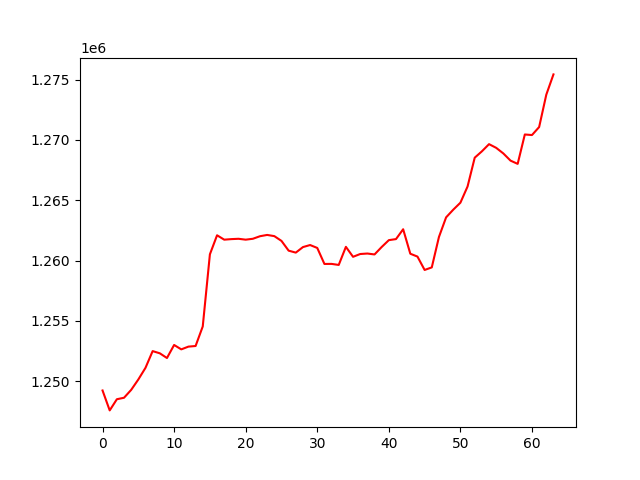

Data behind this chart, as committed beside it:
, 0
0, 1249232
1, 1247582
2, 1248507
3, 1248630
4, 1249282
5, 1250145
6, 1251110
7, 1252495
8, 1252314
9, 1251923
10, 1253004
11, 1252639
12, 1252867
13, 1252919
14, 1254538
15, 1260518
16, 1262094
17, 1261730
18, 1261776
19, 1261803
20, 1261731
21, 1261804
22, 1262016
23, 1262123
24, 1262024
25, 1261628
26, 1260820
27, 1260657
28, 1261115
29, 1261286
30, 1261045
31, 1259719
32, 1259722
33, 1259636
34, 1261136
35, 1260310
36, 1260541
37, 1260582
38, 1260505
39, 1261123
40, 1261691
41, 1261778
42, 1262594
43, 1260565
44, 1260328
45, 1259220
46, 1259433
47, 1261951
48, 1263579
49, 1264214
50, 1264794
51, 1266138
52, 1268524
53, 1269050
54, 1269646
55, 1269340
56, 1268874
57, 1268281
58, 1268011
59, 1270447
... 4 more rows
